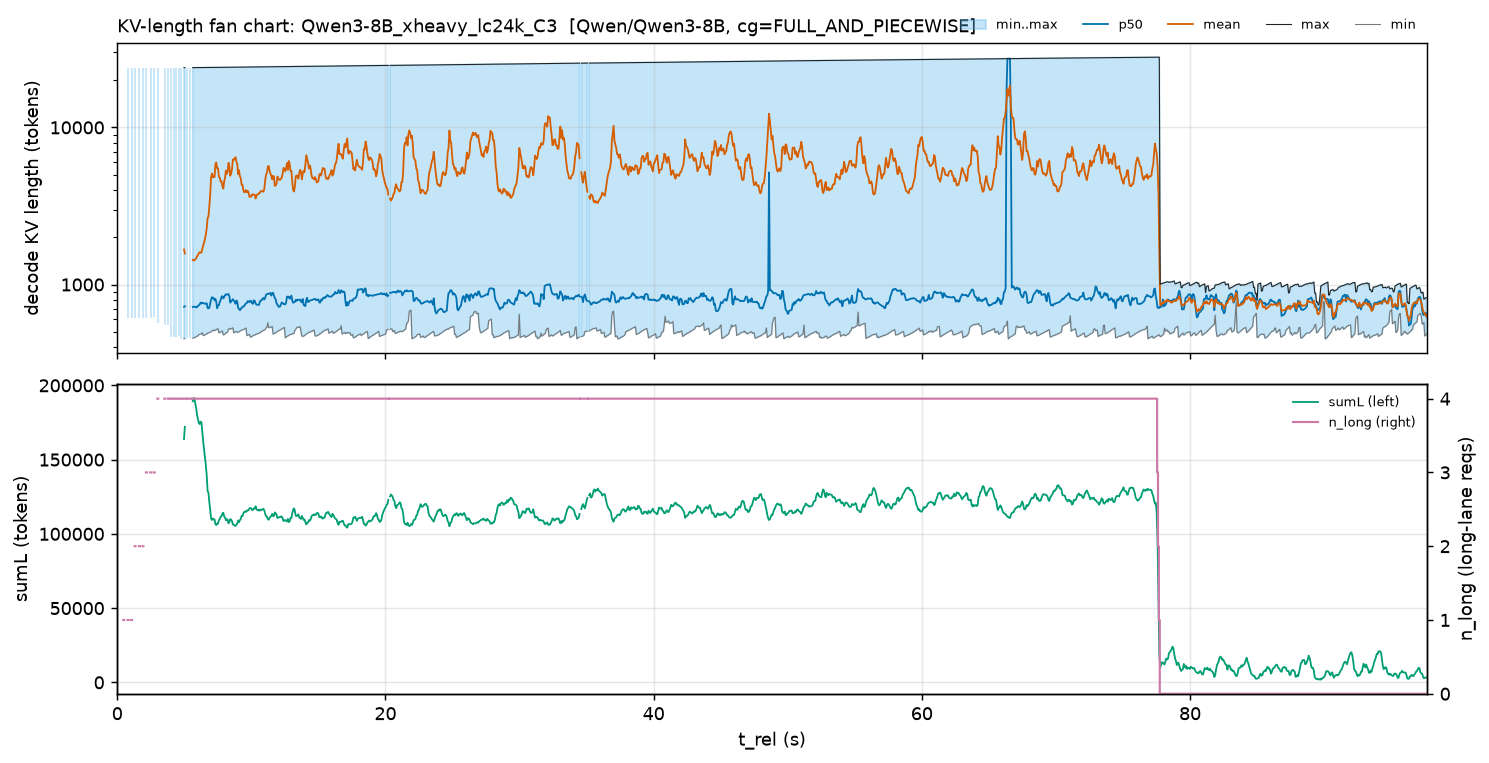

The data file committed next to this chart (first rows):
t_rel, minL, p50L_mean, meanL, maxL, sumL_mean, n_long_max
0.03256, , , , , , 
0.09767, , , , , , 
0.1628, , , , , , 
0.2279, , , , , , 
0.293, , , , , , 
0.3581, , , , , , 
0.4232, , , , , , 
0.4883, 24001, 24001, 24001, 24001, 24001, 1.0
0.5534, , , , , , 
0.6186, , , , , , 
0.6837, , , , , , 
0.7488, , , , , , 
0.8139, 610.0, 12306, 12306, 24002, 24612, 1.0
0.879, , , , , , 
0.9441, , , , , , 
1.009, , , , , , 
1.074, 611.0, 12307, 12307, 24003, 24614, 1.0
1.139, , , , , , 
1.205, , , , , , 
1.27, , , , , , 
1.335, 612.0, 24001, 16206, 24004, 48617, 2.0
1.4, , , , , , 
1.465, , , , , , 
1.53, , , , , , 
1.595, , , , , , 
1.66, 613.0, 24002, 16207, 24005, 48620, 2.0
1.725, , , , , , 
1.791, , , , , , 
1.856, , , , , , 
1.921, 614.0, 24003, 16208, 24006, 48623, 2.0
1.986, , , , , , 
2.051, , , , , , 
2.116, , , , , , 
2.181, 615.0, 24001, 14719, 24007, 73597, 3.0
2.246, , , , , , 
2.311, , , , , , 
2.377, , , , , , 
2.442, , , , , , 
2.507, 616.0, 24002, 14720, 24008, 73602, 3.0
2.572, , , , , , 
2.637, , , , , , 
2.702, , , , , , 
2.767, 617.0, 24003, 14721, 24009, 73607, 3.0
2.832, , , , , , 
2.897, , , , , , 
2.963, , , , , , 
3.028, 573.0, 24001, 14027, 24010, 98186, 4.0
3.093, , , , , , 
3.158, , , , , , 
3.223, , , , , , 
3.288, , , , , , 
3.353, , , , , , 
3.418, , , , , , 
3.483, , , , , , 
3.549, 549.0, 784.0, 5906, 24011, 106305, 4.0
3.614, , , , , , 
3.679, , , , , , 
3.744, , , , , , 
3.809, 550.0, 830.0, 4092, 24012, 114565, 4.0
3.874, , , , , , 
... 1,440 more rows
